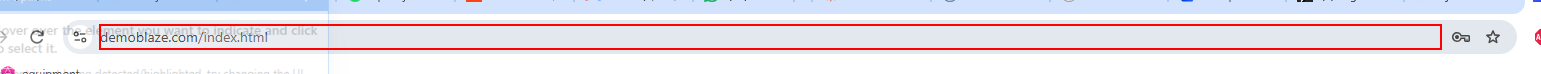
Workflow: WorkspacePreparation

Step 1: find (chrome.exe)

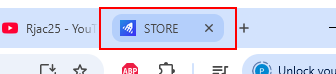
Step 2 [then]: Close Application Chrome (chrome.exe)
